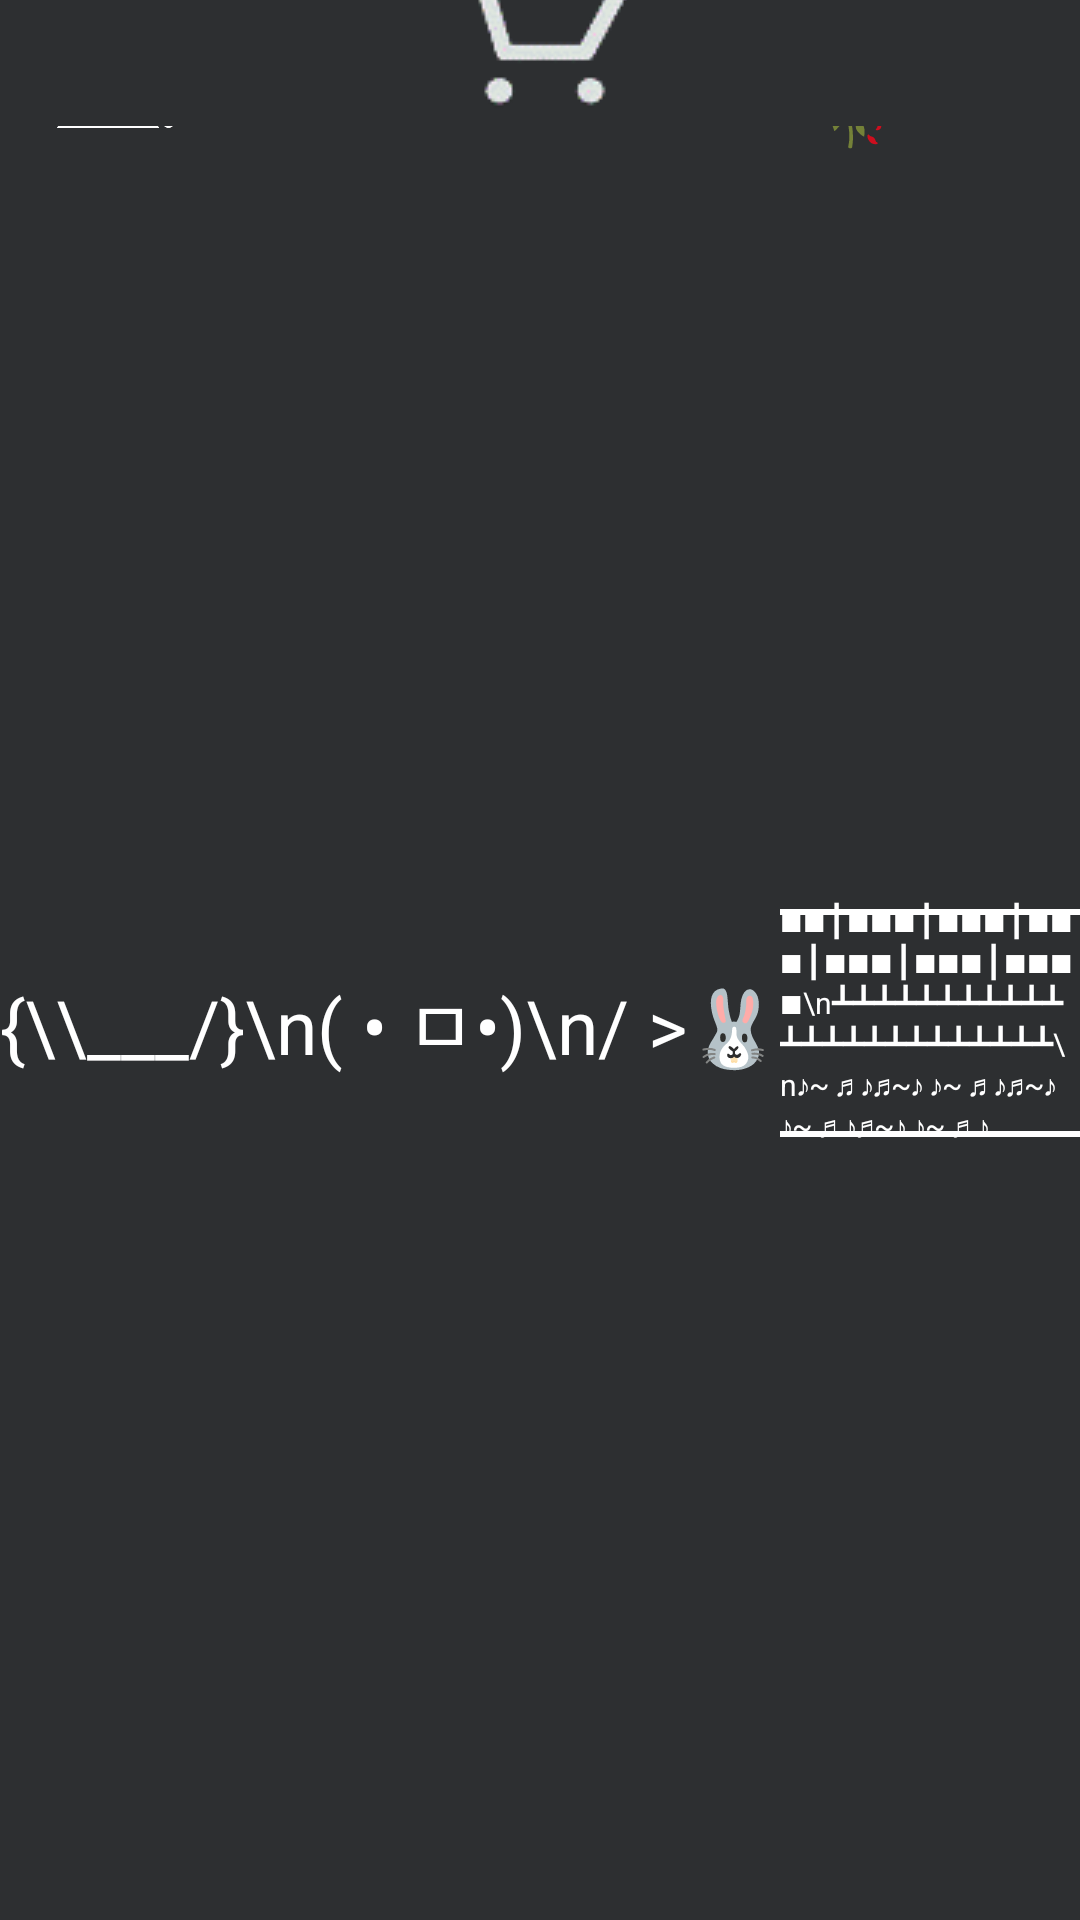

The Android layout XML behind this screen, and the referenced resources:
<!-- AndroidManifest.xml: application theme Theme -->
<!-- res/layout/main_page_order.xml -->
<?xml version="1.0" encoding="utf-8"?>
<androidx.constraintlayout.widget.ConstraintLayout xmlns:android="http://schemas.android.com/apk/res/android"
    xmlns:app="http://schemas.android.com/apk/res-auto"
    xmlns:tools="http://schemas.android.com/tools"
    android:layout_width="match_parent"
    android:layout_height="match_parent"
    tools:context=".Activity.CategoryActivity">

    <LinearLayout
        android:id="@+id/linearLayoutTop"
        android:layout_width="match_parent"
        android:layout_height="wrap_content"
        app:layout_constraintEnd_toEndOf="parent"
        app:layout_constraintStart_toStartOf="parent"
        app:layout_constraintTop_toTopOf="parent"
        android:background="@drawable/background">

        <ImageView
            android:id="@+id/start_image"
            android:layout_width="0dp"
            android:layout_height="match_parent"
            android:layout_weight="1"
            android:src="@mipmap/com_icon"
            tools:layout_editor_absoluteX="0dp"
            tools:layout_editor_absoluteY="1dp" />

        <TextView
            android:id="@+id/textLogo"
            android:layout_width="0dp"
            android:layout_height="wrap_content"
            android:layout_weight="4"
            android:text="✦ ╮ 개발자들의 커피공장\n ╰───────────────🥀"
            android:textSize="18dp"
            android:textColor="@color/white"/>
    </LinearLayout>

    <LinearLayout
        android:id="@+id/linearbot"
        android:layout_width="match_parent"
        android:layout_height="wrap_content"
        android:orientation="horizontal"
        app:layout_constraintBottom_toBottomOf="parent"
        android:gravity="center"
        android:background="@drawable/background">

        <TextView
            android:id="@+id/textView4"
            android:layout_width="wrap_content"
            android:layout_height="wrap_content"
            android:layout_toLeftOf="@id/imageButton3"
            android:text="{\\___/}\n( • ㅁ•)\n/ &gt;🐰"
            android:textSize="25dp"
            android:textColor="@color/white" />

        <TextView
            android:id="@+id/textView5"
            android:layout_width="wrap_content"
            android:layout_height="wrap_content"
            android:layout_toLeftOf="@id/imageButton3"
            android:text="■■┃■■■┃■■■┃■■■┃■■■┃■■■┃■■■■\n┻┻┻┻┻┻┻┻┻┻┻┻┻┻┻┻┻┻┻┻┻┻┻┻\n♪~ ♬ ♪♬~♪ ♪~ ♬ ♪♬~♪ ♪~ ♬ ♪♬~♪ ♪~ ♬ ♪"
            android:background="@drawable/top_bot_rec"
            android:textSize="10dp"
            android:textColor="@color/white"/>

        <TextView
            android:id="@+id/textView3"
            android:layout_width="wrap_content"
            android:layout_height="wrap_content"
            android:layout_alignParentEnd="true"
            android:text="{\\___/}\n(&gt;ㅁ&lt;)\n🐰&lt;\"
            android:textSize="25dp"
            android:background="@drawable/top_bot_rec"
            android:textColor="@color/white" />
    </LinearLayout>

    <LinearLayout
        android:id="@+id/linaerTop"
        android:layout_width="match_parent"
        android:layout_height="wrap_content"
        android:orientation="horizontal"
        app:layout_constraintBottom_toTopOf="@id/linearbot">

        <ImageButton
            android:id="@+id/main_button_cart"
            android:layout_width="0dp"
            android:layout_height="wrap_content"
            android:layout_weight="1"
            android:src="@drawable/cart2"
            android:background="@drawable/background" />


    </LinearLayout>

    <LinearLayout
        android:layout_width="match_parent"
        android:layout_height="0dp"
        android:orientation="vertical"
        app:layout_constraintBottom_toTopOf="@+id/linaerTop"
        app:layout_constraintEnd_toEndOf="parent"
        app:layout_constraintStart_toStartOf="parent"
        app:layout_constraintTop_toBottomOf="@+id/linearLayoutTop">

        <TextView
            android:id="@+id/textView55"
            android:layout_width="match_parent"
            android:layout_height="wrap_content"
            android:layout_weight="1"
            android:background="@drawable/backgroundmain"
            android:text="COFFE"
            android:textAlignment="center"
            android:textColor="@color/white"
            android:textSize="30dp"
            android:gravity="center"/>

            <LinearLayout
                android:layout_width="match_parent"
                android:layout_height="wrap_content"
                android:orientation="vertical"
                android:layout_weight="9">

                <TableLayout
                    android:layout_width="match_parent"
                    android:layout_height="match_parent">
                    <TableRow
                        android:layout_width="match_parent"
                        android:layout_height="0dp"
                        android:layout_weight="1"
                        >
                        <Button
                            android:id="@+id/coffe_btn"
                            style="@style/FitBtnStyle"
                            android:layout_width="0dp"
                            android:layout_height="match_parent"
                            android:layout_margin="5dp"
                            android:layout_weight="1"
                            android:background="@drawable/background"
                            android:text="C/C++(COFFE)" />

                        <Button
                            android:id="@+id/php_btn"
                            style="@style/FitBtnStyle"
                            android:layout_width="0dp"
                            android:layout_height="match_parent"
                            android:layout_margin="5dp"
                            android:layout_weight="1"
                            android:background="@drawable/background"
                            android:text="PHP(프라푸치노)" />
                    </TableRow>
                    <TableRow
                        android:layout_width="match_parent"
                        android:layout_height="match_parent"
                        android:layout_weight="1"
                        >

                        <Button
                            android:id="@+id/java_btn"
                            style="@style/FitBtnStyle"
                            android:layout_width="0dp"
                            android:layout_height="match_parent"
                            android:layout_margin="5dp"
                            android:layout_weight="1"
                            android:background="@drawable/background"
                            android:text="JAVA(자바칩)" />

                        <Button
                            android:id="@+id/r_btn"
                            style="@style/FitBtnStyle"
                            android:layout_width="0dp"
                            android:layout_height="match_parent"
                            android:layout_margin="5dp"
                            android:layout_weight="1"
                            android:background="@drawable/background"
                            android:text="R(블렌디드)" />
                    </TableRow>
                </TableLayout>
            </LinearLayout>

    </LinearLayout>

</androidx.constraintlayout.widget.ConstraintLayout>
<!-- resources referenced by this layout -->
<resources>
  <color name="white">#FFFFFFFF</color>
  <!-- drawable backgroundmain (drawable) -->
  <?xml version="1.0" encoding="utf-8"?>
  <selector xmlns:android="http://schemas.android.com/apk/res/android">
      <item>
          <shape android:shape="rectangle">
              <stroke android:width = "2dp" android:color = "#ffffff"/>
              <solid android:color = "#00FFFFFF"/>
          </shape>
      </item>
  </selector>
  <!-- drawable cart2: png bitmap (drawable, 2551 bytes) -->
  <!-- drawable top_bot_rec (drawable) -->
  <?xml version="1.0" encoding="utf-8"?>
  <layer-list xmlns:android="http://schemas.android.com/apk/res/android" >
  
  <item
      android:bottom="3dp"
      android:left="-5dp"
      android:right="-5dp"
      android:top="3dp">
      <shape android:shape="rectangle" >
          <stroke
              android:width="2dp"
              android:color="@color/white" />
  
          <solid android:color="#00FFFFFF" />
      </shape>
  </item>
  
  </layer-list>
  <!-- mipmap com_icon: png bitmap (mipmap-xxxhdpi, 14141 bytes) -->
  <style name="FitBtnStyle">
      <item name="android:textAlignment">center</item>
      <item name="android:textColor">@color/white</item>
      <item name="android:gravity">center</item>
      <item name="android:background">@color/mw_black</item>
      <item name="android:textSize">20dp</item>
      <item name="background">@drawable/background</item>
  </style>
  <style name="Theme" parent="Theme.AppCompat.Light">
      <item name="android:textColor">#ffffff</item>
      <item name="android:background">@color/mw_black</item>
      <item name="android:buttonStyle">@style/FitBtnStyle</item>
      <item name="android:textViewStyle">@style/DefaultFontSizeStyle</item>
  </style>
  <color name="mw_black">#2D2F31</color>
  <style name="DefaultFontSizeStyle">
      <item name="android:textSize">30dp</item>
  </style>
</resources>
